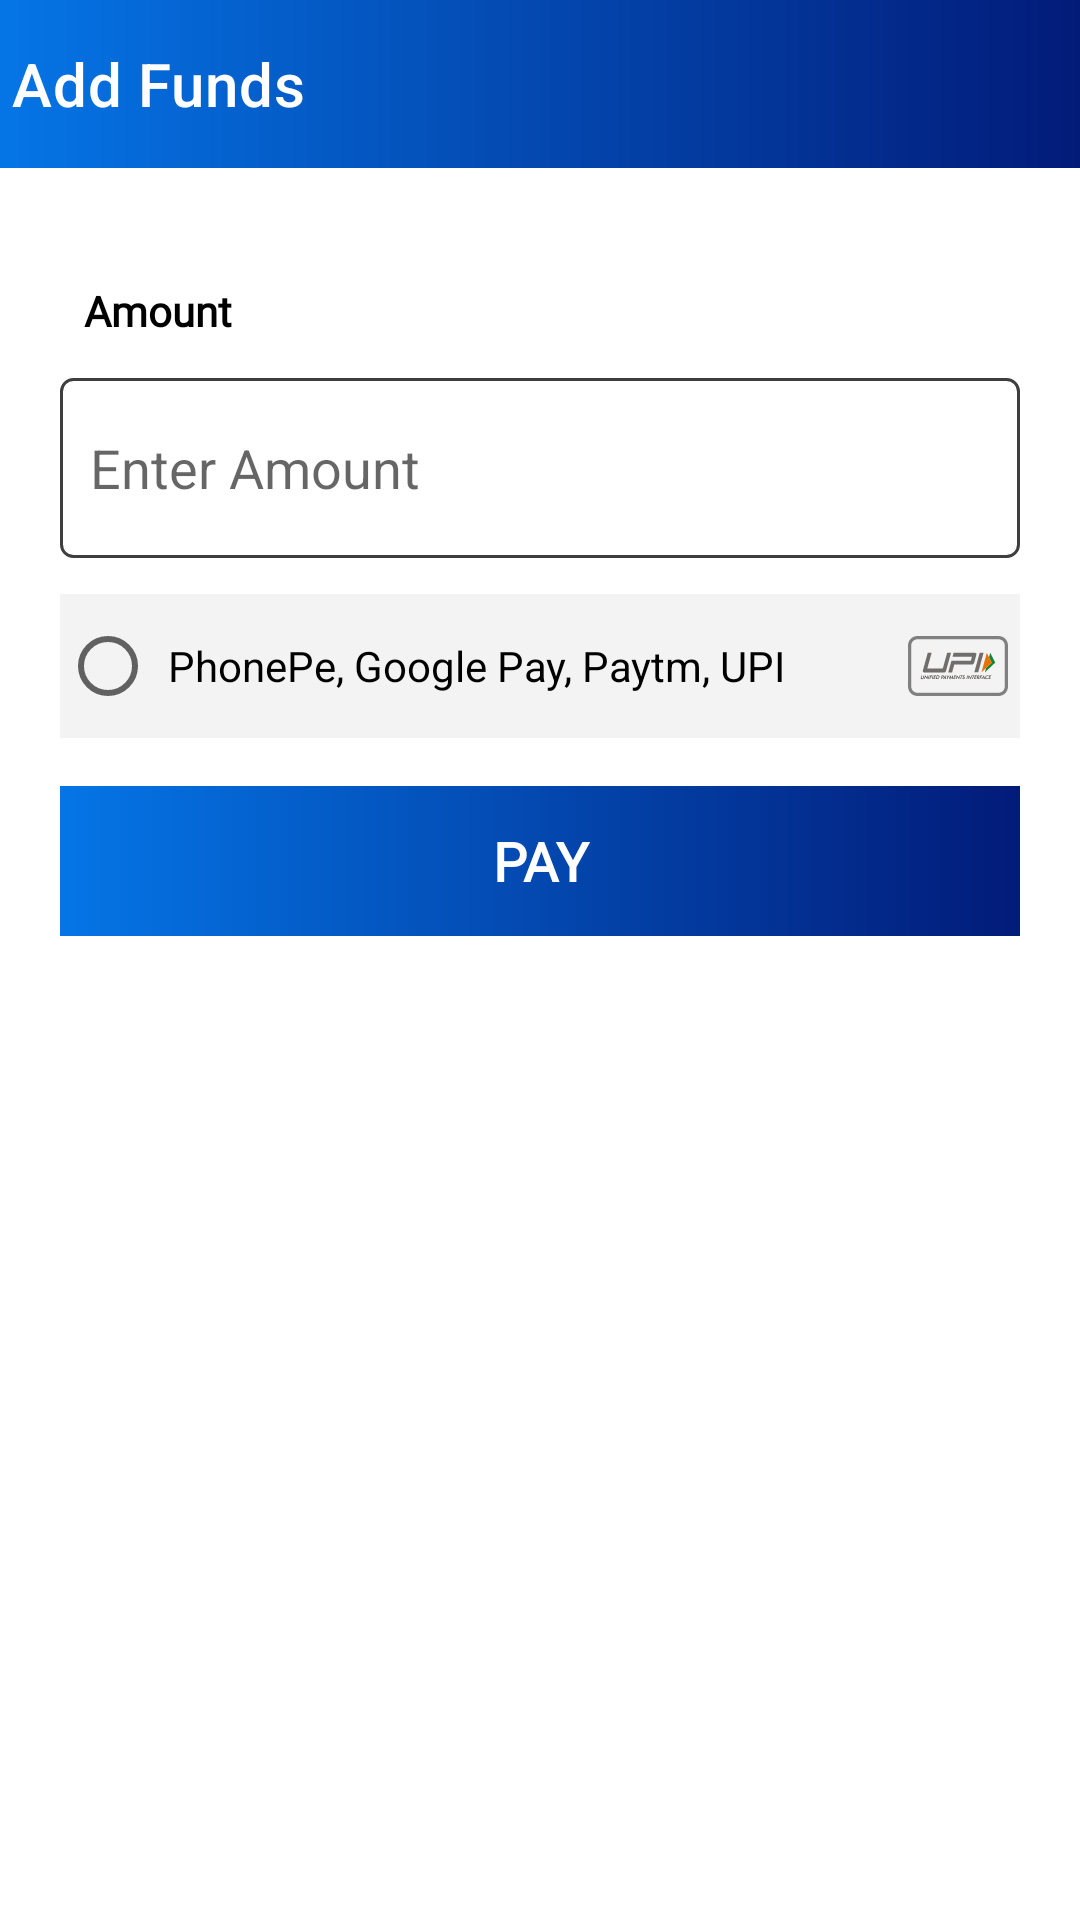

Here is an Android app screen rendered from its layout file. Give the layout XML and the strings, colors and styles it references.
<!-- AndroidManifest.xml: application theme Theme.SattaMatka -->
<!-- res/layout/activity_add_coin.xml -->
<?xml version="1.0" encoding="utf-8"?>
<ScrollView xmlns:android="http://schemas.android.com/apk/res/android"
    xmlns:app="http://schemas.android.com/apk/res-auto"
    xmlns:tools="http://schemas.android.com/tools"
    android:layout_width="match_parent"
    android:layout_height="match_parent"
    android:orientation="vertical"
    android:background="@color/white"
    tools:context=".sfdghj.AddCoinActivity">
    <RelativeLayout
        android:layout_width="match_parent"
        android:layout_height="wrap_content"
        android:orientation="vertical"
        android:background="@color/white">
        <LinearLayout
            android:id="@+id/topLyt"
            android:layout_width="match_parent"
            android:layout_height="wrap_content"
            android:orientation="vertical">
            <com.google.android.material.appbar.AppBarLayout
                android:layout_width="match_parent"
                android:layout_height="wrap_content"
                android:id="@+id/appbarLayout">
                <com.google.android.material.appbar.MaterialToolbar
                    android:id="@+id/toolbar"
                    android:layout_width="match_parent"
                    android:layout_height="wrap_content"
                    android:background="@drawable/main_gradient_background"
                    app:navigationIcon="@drawable/ic_baseline_arrow_back_24"
                    app:titleTextColor="@color/white"
                    app:title="Add Funds"
                    app:contentInsetLeft="0dp"
                    app:contentInsetStart="0dp"
                    app:contentInsetStartWithNavigation="0dp"
                    android:contentInsetStart="0dp"/>
            </com.google.android.material.appbar.AppBarLayout>
            <com.google.android.material.textview.MaterialTextView

android:fontFamily="@font/poppins_medium"
                android:layout_width="match_parent"
                android:layout_height="wrap_content"
                android:id="@+id/dataConText"
                android:text="@string/you_are_not_connected_to_internet"
                android:textColor="@color/white"
                android:background="@color/warn_red"
                android:padding="5dp"
                android:elevation="1dp"
                android:visibility="gone"/>

            <com.google.android.material.textview.MaterialTextView

android:fontFamily="@font/poppins_medium"
                android:layout_width="match_parent"
                android:layout_height="wrap_content"
                android:layout_marginHorizontal="20dp"
                android:layout_marginTop="30dp"
                android:padding="8dp"
                android:text="@string/coins"
                android:textColor="@color/black"
                android:textStyle="bold" />
            <com.google.android.material.textfield.TextInputEditText
                android:id="@+id/inputCoins"
                android:layout_width="match_parent"
                android:layout_height="60dp"
                android:background="@drawable/dark_border"
                android:layout_marginHorizontal="20dp"
                android:layout_marginTop="5dp"
                android:paddingVertical="10dp"
                android:hint="@string/enter_points"
                android:paddingHorizontal="10dp"
                android:textColor="@color/black"
                android:inputType="number"
                android:maxLength="10"
                android:singleLine="true" />
            <RadioGroup
                android:id="@+id/radioGroup"
                android:layout_marginTop="8dp"
                android:layout_width="match_parent"
                android:layout_height="wrap_content"
                android:layout_marginHorizontal="20dp">
                <RadioButton
                    android:visibility="gone"
                    android:id="@+id/GPay"
                    android:layout_width="match_parent"
                    android:layout_height="wrap_content"
                    android:layout_marginVertical="4dp"
                    android:padding="4dp"
                    android:gravity="center_vertical"
                    android:background="#f3f3f3"
                    android:text="@string/google_pay"
                    android:drawableEnd="@drawable/ic_google_pay_or_tez"/>
                <RadioButton
                    android:visibility="gone"
                    android:id="@+id/phone_pe_btn"
                    android:layout_width="match_parent"
                    android:layout_height="wrap_content"
                    android:layout_marginVertical="4dp"
                    android:padding="4dp"
                    android:gravity="center_vertical"
                    android:background="#f3f3f3"
                    android:text="@string/phonepe"
                    android:drawableEnd="@drawable/ic_phonepe_logo"/>
                <RadioButton
                    android:visibility="gone"
                    android:id="@+id/payTmBtn"
                    android:layout_width="match_parent"
                    android:layout_height="wrap_content"
                    android:layout_marginVertical="4dp"
                    android:padding="4dp"
                    android:gravity="center_vertical"
                    android:background="#f3f3f3"
                    android:drawableEnd="@drawable/ic_paytm_logo_wine"
                    android:text="@string/paytm"/>

                <RadioButton
                    android:id="@+id/others"
                    android:layout_width="match_parent"
                    android:layout_height="wrap_content"
                    android:layout_marginVertical="4dp"
                    android:background="#f3f3f3"
                    android:drawableEnd="@drawable/ic_upi"
                    android:gravity="center_vertical"
                    android:padding="4dp"
                    android:text="@string/other_pay" />

                <RadioButton
                    android:id="@+id/razorPay"
                    android:layout_width="match_parent"
                    android:layout_height="wrap_content"
                    android:layout_marginVertical="4dp"
                    android:background="#f3f3f3"
                    android:drawableEnd="@drawable/ic_upi"
                    android:gravity="center_vertical"
                    android:padding="4dp"
                    android:text="@string/razorpay"
                    android:visibility="gone" />

            </RadioGroup>

            <TextView

android:fontFamily="@font/poppins_medium"
                android:layout_width="match_parent"
                android:layout_height="50dp"
                android:layout_marginHorizontal="20dp"
                android:layout_marginTop="12dp"
                android:background="@drawable/main_gradient_background"
                android:gravity="center"
                android:onClick="submitCoins"
                android:text="@string/pay"
                android:textAllCaps="true"
                android:textColor="@color/white"
                android:textSize="18sp"
                android:textStyle="bold"
                app:cornerRadius="0dp"
                tools:ignore="UsingOnClickInXml" />
        </LinearLayout>
        <ProgressBar
            android:layout_width="wrap_content"
            android:layout_height="wrap_content"
            android:layout_centerInParent="true"
            android:id="@+id/progressBar"
            android:visibility="gone"/>

        <com.google.android.material.textview.MaterialTextView

android:fontFamily="@font/poppins_medium"
            android:id="@+id/upiI_id"
            android:layout_width="wrap_content"
            android:layout_height="wrap_content"
            android:layout_below="@id/topLyt"
            android:layout_centerHorizontal="true"
            android:layout_marginTop="16dp"
            android:background="@drawable/stroke_bg"
            android:gravity="center"
            android:onClick="UpiTxtCoppy"
            android:padding="12dp"
            android:text="@string/upi_id"
            android:textColor="@color/green"
            android:textIsSelectable="true"
            android:textSize="20sp"
            android:textStyle="bold"
            android:visibility="gone"/>

        <com.google.android.material.textview.MaterialTextView

android:fontFamily="@font/poppins_medium"
            android:layout_width="wrap_content"
            android:layout_height="wrap_content"
            android:layout_below="@id/upiI_id"
            android:layout_marginHorizontal="20dp"
            android:layout_marginTop="20dp"
            android:background="@drawable/stroke_bg"
            android:gravity="center"
            android:padding="8dp"
            android:text="@string/if_you_enable_to_pay_please_pay_directly_on_above_upi_id_nor_ncontact_to_admin"
            android:textColor="@color/black"
            android:textSize="18sp"
            android:visibility="gone" />
    </RelativeLayout>
</ScrollView>
<!-- resources referenced by this layout -->
<resources>
  <color name="black">#FF000000</color>
  <color name="green">#02AF00</color>
  <color name="warn_red">#ec5645</color>
  <color name="white">#FFFFFFFF</color>
  <!-- drawable dark_border (drawable) -->
  <?xml version="1.0" encoding="utf-8"?>
  <layer-list xmlns:android="http://schemas.android.com/apk/res/android">
      <item>
          <shape>
              <solid android:color="@android:color/white" />
              <stroke
                  android:width="1dp"
                  android:color="#3E3E3E" />
              <corners
                  android:radius="4dp"/>
  
          </shape>
      </item>
  </layer-list>
  <!-- drawable main_gradient_background (drawable) -->
  <shape xmlns:android="http://schemas.android.com/apk/res/android" android:shape="rectangle" >
    <gradient
        android:endColor="@color/primary_theme_start"
        android:startColor="@color/primary_theme_end"
        android:angle="180"/>
  
  </shape>
  <!-- drawable stroke_bg (drawable) -->
  <?xml version="1.0" encoding="utf-8"?>
  <layer-list xmlns:android="http://schemas.android.com/apk/res/android">
  
      <item>
          <shape>
              <solid android:color="@android:color/white" />
              <stroke
                  android:width="0.5dp"
                  android:color="#787878"/>
  
              <corners
                  android:radius="2dp"/>
          </shape>
      </item>
  
  </layer-list>
  <string name="coins">Amount</string>
  <string name="enter_points">Enter Amount</string>
  <string name="google_pay">Google Pay</string>
  <string name="if_you_enable_to_pay_please_pay_directly_on_above_upi_id_nor_ncontact_to_admin">If you are unable to pay, please pay directly on above UPI ID\nor\nContact the admin on WhatsApp</string>
  <string name="other_pay">PhonePe, Google Pay, Paytm, UPI</string>
  <string name="pay">Pay</string>
  <string name="paytm">PayTM</string>
  <string name="phonepe">PhonePe</string>
  <string name="razorpay">Razorpay</string>
  <string name="upi_id">upi id</string>
  <string name="you_are_not_connected_to_internet">You are not connected to internet. Please check your internet connection</string>
  <style name="Theme.SattaMatka" parent="Theme.MaterialComponents.DayNight.NoActionBar">
          
          <item name="colorPrimary">@color/purple_500</item>
          <item name="colorPrimaryVariant">@color/purple_700</item>
          <item name="colorOnPrimary">@color/white</item>
          
          <item name="colorSecondary">@color/teal_200</item>
          <item name="colorSecondaryVariant">@color/teal_700</item>
          <item name="colorOnSecondary">@color/black</item>
          
          <item name="android:statusBarColor" tools:targetApi="l">@color/primary_theme_end</item>
          
          <item name="android:actionButtonStyle">@style/ActionButtonStyle</item>
          <item name="android:forceDarkAllowed" tools:targetApi="q">false</item>
          <item name="android:windowLightStatusBar" tools:targetApi="m">false</item>
      </style>
  <color name="primary_theme_start">#0575E6</color>
  <color name="primary_theme_end">#021B79</color>
  <color name="purple_500">#FF4F1515</color>
  <color name="purple_700">#b57428</color>
  <color name="teal_200">#270015</color>
  <color name="teal_700">#FF018786</color>
  <style name="ActionButtonStyle" parent="Widget.AppCompat.ActionButton">
          <item name="android:minWidth">0dip</item>
          <item name="android:paddingStart">0dip</item>
      </style>
</resources>
